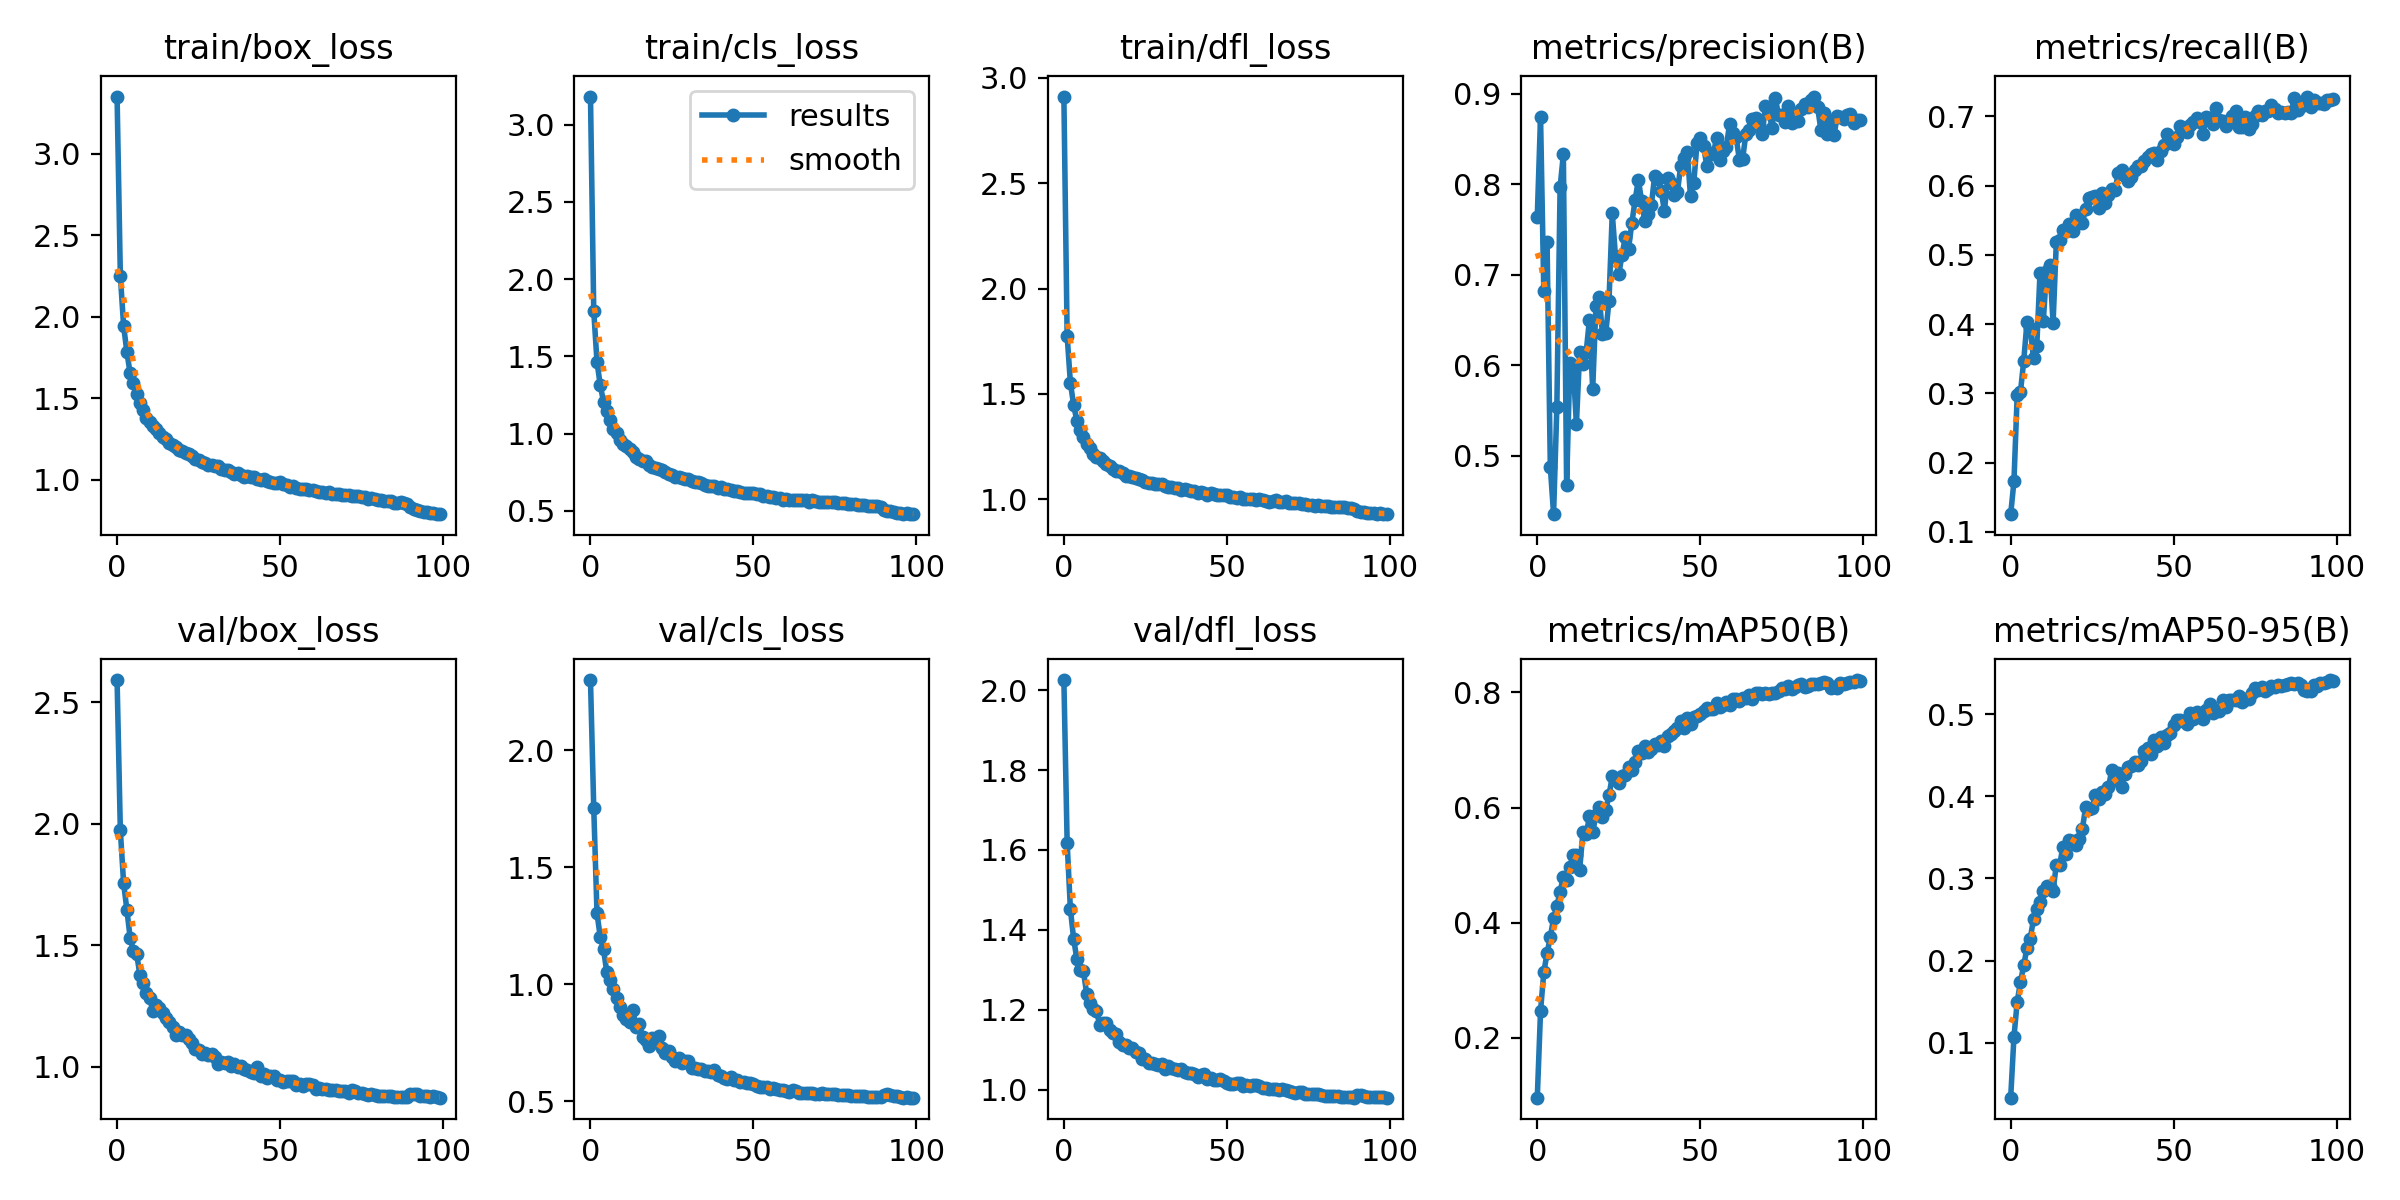

The file beside this chart, header and first rows:
epoch, train/box_loss, train/cls_loss, train/dfl_loss, metrics/precision(B), metrics/recall(B), metrics/mAP50(B), metrics/mAP50-95(B), val/box_loss, val/cls_loss, val/dfl_loss, lr/pg0, lr/pg1, lr/pg2
0, 3.352, 3.181, 2.912, 0.7643, 0.1257, 0.09609, 0.03305, 2.591, 2.299, 2.026, 0.0004755, 0.0004755, 0.0004755
1, 2.254, 1.795, 1.776, 0.8746, 0.1729, 0.2467, 0.1069, 1.973, 1.755, 1.618, 0.0009424, 0.0009424, 0.0009424
2, 1.946, 1.464, 1.553, 0.6818, 0.2975, 0.3141, 0.1499, 1.756, 1.303, 1.451, 0.0014, 0.0014, 0.0014
3, 1.786, 1.314, 1.447, 0.7367, 0.3022, 0.3467, 0.1739, 1.647, 1.202, 1.377, 0.001387, 0.001387, 0.001387
4, 1.655, 1.206, 1.371, 0.4873, 0.3467, 0.3752, 0.1942, 1.532, 1.149, 1.326, 0.001387, 0.001387, 0.001387
5, 1.597, 1.145, 1.33, 0.4352, 0.4031, 0.4076, 0.2156, 1.475, 1.052, 1.299, 0.001372, 0.001372, 0.001372
6, 1.526, 1.087, 1.296, 0.5532, 0.3945, 0.429, 0.2267, 1.465, 1.02, 1.296, 0.001358, 0.001358, 0.001358
7, 1.47, 1.029, 1.263, 0.7967, 0.3509, 0.4536, 0.2507, 1.378, 0.9811, 1.24, 0.001344, 0.001344, 0.001344
8, 1.426, 1.002, 1.242, 0.8331, 0.3682, 0.4801, 0.2634, 1.343, 0.9403, 1.216, 0.00133, 0.00133, 0.00133
9, 1.381, 0.9609, 1.215, 0.4676, 0.4742, 0.4749, 0.2708, 1.303, 0.904, 1.201, 0.001316, 0.001316, 0.001316
10, 1.354, 0.9325, 1.201, 0.6028, 0.404, 0.4964, 0.2845, 1.282, 0.868, 1.197, 0.001302, 0.001302, 0.001302
11, 1.332, 0.9201, 1.194, 0.599, 0.4768, 0.5171, 0.2905, 1.228, 0.8521, 1.162, 0.001288, 0.001288, 0.001288
12, 1.315, 0.8983, 1.183, 0.5346, 0.4851, 0.5178, 0.2903, 1.255, 0.8391, 1.167, 0.001273, 0.001273, 0.001273
13, 1.289, 0.8807, 1.166, 0.6141, 0.401, 0.4923, 0.2853, 1.241, 0.8905, 1.167, 0.001259, 0.001259, 0.001259
14, 1.263, 0.849, 1.158, 0.6011, 0.518, 0.5575, 0.3165, 1.223, 0.8183, 1.15, 0.001245, 0.001245, 0.001245
15, 1.252, 0.8388, 1.144, 0.6145, 0.5217, 0.5532, 0.3161, 1.202, 0.8288, 1.141, 0.001231, 0.001231, 0.001231
16, 1.224, 0.8239, 1.136, 0.6503, 0.5364, 0.5845, 0.3383, 1.186, 0.7758, 1.138, 0.001217, 0.001217, 0.001217
17, 1.214, 0.8225, 1.133, 0.5736, 0.5347, 0.5582, 0.3303, 1.165, 0.7639, 1.118, 0.001203, 0.001203, 0.001203
18, 1.2, 0.7997, 1.124, 0.6654, 0.545, 0.5862, 0.3463, 1.13, 0.7385, 1.111, 0.001189, 0.001189, 0.001189
19, 1.184, 0.7846, 1.113, 0.6757, 0.5351, 0.6001, 0.3452, 1.143, 0.771, 1.112, 0.001174, 0.001174, 0.001174
20, 1.175, 0.7804, 1.109, 0.6344, 0.557, 0.5841, 0.3412, 1.13, 0.7529, 1.103, 0.00116, 0.00116, 0.00116
21, 1.163, 0.774, 1.107, 0.6353, 0.548, 0.5962, 0.3482, 1.13, 0.7773, 1.104, 0.001146, 0.001146, 0.001146
22, 1.158, 0.7632, 1.099, 0.6714, 0.5464, 0.6211, 0.3607, 1.112, 0.7268, 1.094, 0.001132, 0.001132, 0.001132
23, 1.146, 0.7525, 1.095, 0.7681, 0.5668, 0.6543, 0.3868, 1.097, 0.7053, 1.091, 0.001118, 0.001118, 0.001118
24, 1.129, 0.738, 1.089, 0.7196, 0.5821, 0.6477, 0.384, 1.074, 0.7164, 1.077, 0.001104, 0.001104, 0.001104
25, 1.122, 0.7315, 1.082, 0.7006, 0.584, 0.6424, 0.3857, 1.069, 0.6915, 1.077, 0.001089, 0.001089, 0.001089
26, 1.107, 0.7214, 1.076, 0.7224, 0.5844, 0.6548, 0.4013, 1.052, 0.6736, 1.066, 0.001075, 0.001075, 0.001075
27, 1.107, 0.72, 1.077, 0.7415, 0.5676, 0.6563, 0.397, 1.058, 0.6862, 1.067, 0.001061, 0.001061, 0.001061
28, 1.092, 0.7125, 1.072, 0.729, 0.5899, 0.6701, 0.4057, 1.047, 0.665, 1.063, 0.001047, 0.001047, 0.001047
29, 1.093, 0.7065, 1.071, 0.7572, 0.5749, 0.6655, 0.403, 1.051, 0.6717, 1.062, 0.001033, 0.001033, 0.001033
30, 1.087, 0.7044, 1.071, 0.7823, 0.5868, 0.6791, 0.4117, 1.038, 0.671, 1.065, 0.001019, 0.001019, 0.001019
31, 1.084, 0.6945, 1.062, 0.805, 0.595, 0.6984, 0.4315, 1.01, 0.6409, 1.051, 0.001005, 0.001005, 0.001005
32, 1.066, 0.6866, 1.058, 0.7816, 0.5935, 0.6943, 0.4204, 1.018, 0.6423, 1.059, 0.0009904, 0.0009904, 0.0009904
33, 1.062, 0.685, 1.06, 0.759, 0.6179, 0.7062, 0.4285, 1.017, 0.6363, 1.054, 0.0009763, 0.0009763, 0.0009763
34, 1.058, 0.6788, 1.055, 0.7676, 0.6218, 0.6957, 0.4111, 1.018, 0.6395, 1.052, 0.0009622, 0.0009622, 0.0009622
35, 1.05, 0.6674, 1.052, 0.7776, 0.6133, 0.701, 0.4269, 1.003, 0.6301, 1.048, 0.000948, 0.000948, 0.000948
36, 1.037, 0.6644, 1.044, 0.8092, 0.6059, 0.7106, 0.4354, 1.01, 0.6305, 1.051, 0.0009338, 0.0009338, 0.0009338
37, 1.04, 0.6628, 1.047, 0.8054, 0.613, 0.7084, 0.4373, 0.9989, 0.6255, 1.043, 0.0009197, 0.0009197, 0.0009197
38, 1.031, 0.6628, 1.042, 0.7931, 0.6225, 0.715, 0.4414, 1.001, 0.6344, 1.042, 0.0009056, 0.0009056, 0.0009056
39, 1.021, 0.6473, 1.039, 0.7705, 0.6278, 0.7075, 0.4376, 0.9898, 0.6126, 1.041, 0.0008914, 0.0008914, 0.0008914
40, 1.024, 0.6528, 1.038, 0.8069, 0.6285, 0.7245, 0.4433, 0.9867, 0.6088, 1.039, 0.0008773, 0.0008773, 0.0008773
41, 1.02, 0.6451, 1.032, 0.8011, 0.6359, 0.7274, 0.4552, 0.9771, 0.6011, 1.032, 0.0008631, 0.0008631, 0.0008631
42, 1.016, 0.6437, 1.036, 0.7878, 0.6419, 0.7327, 0.4589, 0.9761, 0.5965, 1.035, 0.000849, 0.000849, 0.000849
43, 1.005, 0.6361, 1.029, 0.792, 0.6459, 0.738, 0.4521, 1, 0.6035, 1.04, 0.0008348, 0.0008348, 0.0008348
44, 1, 0.6311, 1.021, 0.8204, 0.6473, 0.7504, 0.4693, 0.9622, 0.5908, 1.027, 0.0008207, 0.0008207, 0.0008207
45, 1.004, 0.6306, 1.028, 0.8291, 0.6369, 0.7373, 0.4616, 0.9684, 0.5915, 1.029, 0.0008065, 0.0008065, 0.0008065
46, 0.9915, 0.6258, 1.025, 0.8363, 0.6495, 0.7557, 0.4719, 0.9536, 0.583, 1.024, 0.0007924, 0.0007924, 0.0007924
47, 0.9877, 0.6193, 1.019, 0.7867, 0.6582, 0.7459, 0.4654, 0.9606, 0.5808, 1.024, 0.0007782, 0.0007782, 0.0007782
48, 0.9789, 0.6131, 1.018, 0.8015, 0.6749, 0.7579, 0.4752, 0.9628, 0.5774, 1.027, 0.0007641, 0.0007641, 0.0007641
49, 0.9796, 0.6179, 1.021, 0.8456, 0.6632, 0.7591, 0.4777, 0.9462, 0.5765, 1.02, 0.0007499, 0.0007499, 0.0007499
50, 0.9852, 0.6162, 1.021, 0.8517, 0.6593, 0.7631, 0.4875, 0.9439, 0.5726, 1.017, 0.0007358, 0.0007358, 0.0007358
51, 0.9722, 0.6075, 1.012, 0.8425, 0.6698, 0.7683, 0.4925, 0.9385, 0.5653, 1.015, 0.0007216, 0.0007216, 0.0007216
52, 0.9688, 0.6068, 1.013, 0.8203, 0.6864, 0.7729, 0.4928, 0.94, 0.5618, 1.014, 0.0007075, 0.0007075, 0.0007075
53, 0.9546, 0.5947, 1.005, 0.8343, 0.6797, 0.7711, 0.4913, 0.9397, 0.5636, 1.016, 0.0006934, 0.0006934, 0.0006934
54, 0.9608, 0.5995, 1.012, 0.8337, 0.6776, 0.7714, 0.4879, 0.9398, 0.5624, 1.016, 0.0006792, 0.0006792, 0.0006792
55, 0.9511, 0.5922, 1.004, 0.8514, 0.6874, 0.7809, 0.5011, 0.9264, 0.5537, 1.009, 0.0006651, 0.0006651, 0.0006651
56, 0.9469, 0.5881, 1, 0.8272, 0.6919, 0.7738, 0.4948, 0.9302, 0.5591, 1.01, 0.0006509, 0.0006509, 0.0006509
57, 0.9458, 0.5848, 1.001, 0.8371, 0.6975, 0.7784, 0.5032, 0.9199, 0.5519, 1.008, 0.0006368, 0.0006368, 0.0006368
58, 0.9444, 0.5851, 1, 0.8418, 0.6916, 0.7827, 0.4969, 0.9294, 0.5493, 1.012, 0.0006226, 0.0006226, 0.0006226
59, 0.9354, 0.5735, 0.9986, 0.8671, 0.6747, 0.7778, 0.4937, 0.9279, 0.5467, 1.011, 0.0006085, 0.0006085, 0.0006085
... 40 more rows
